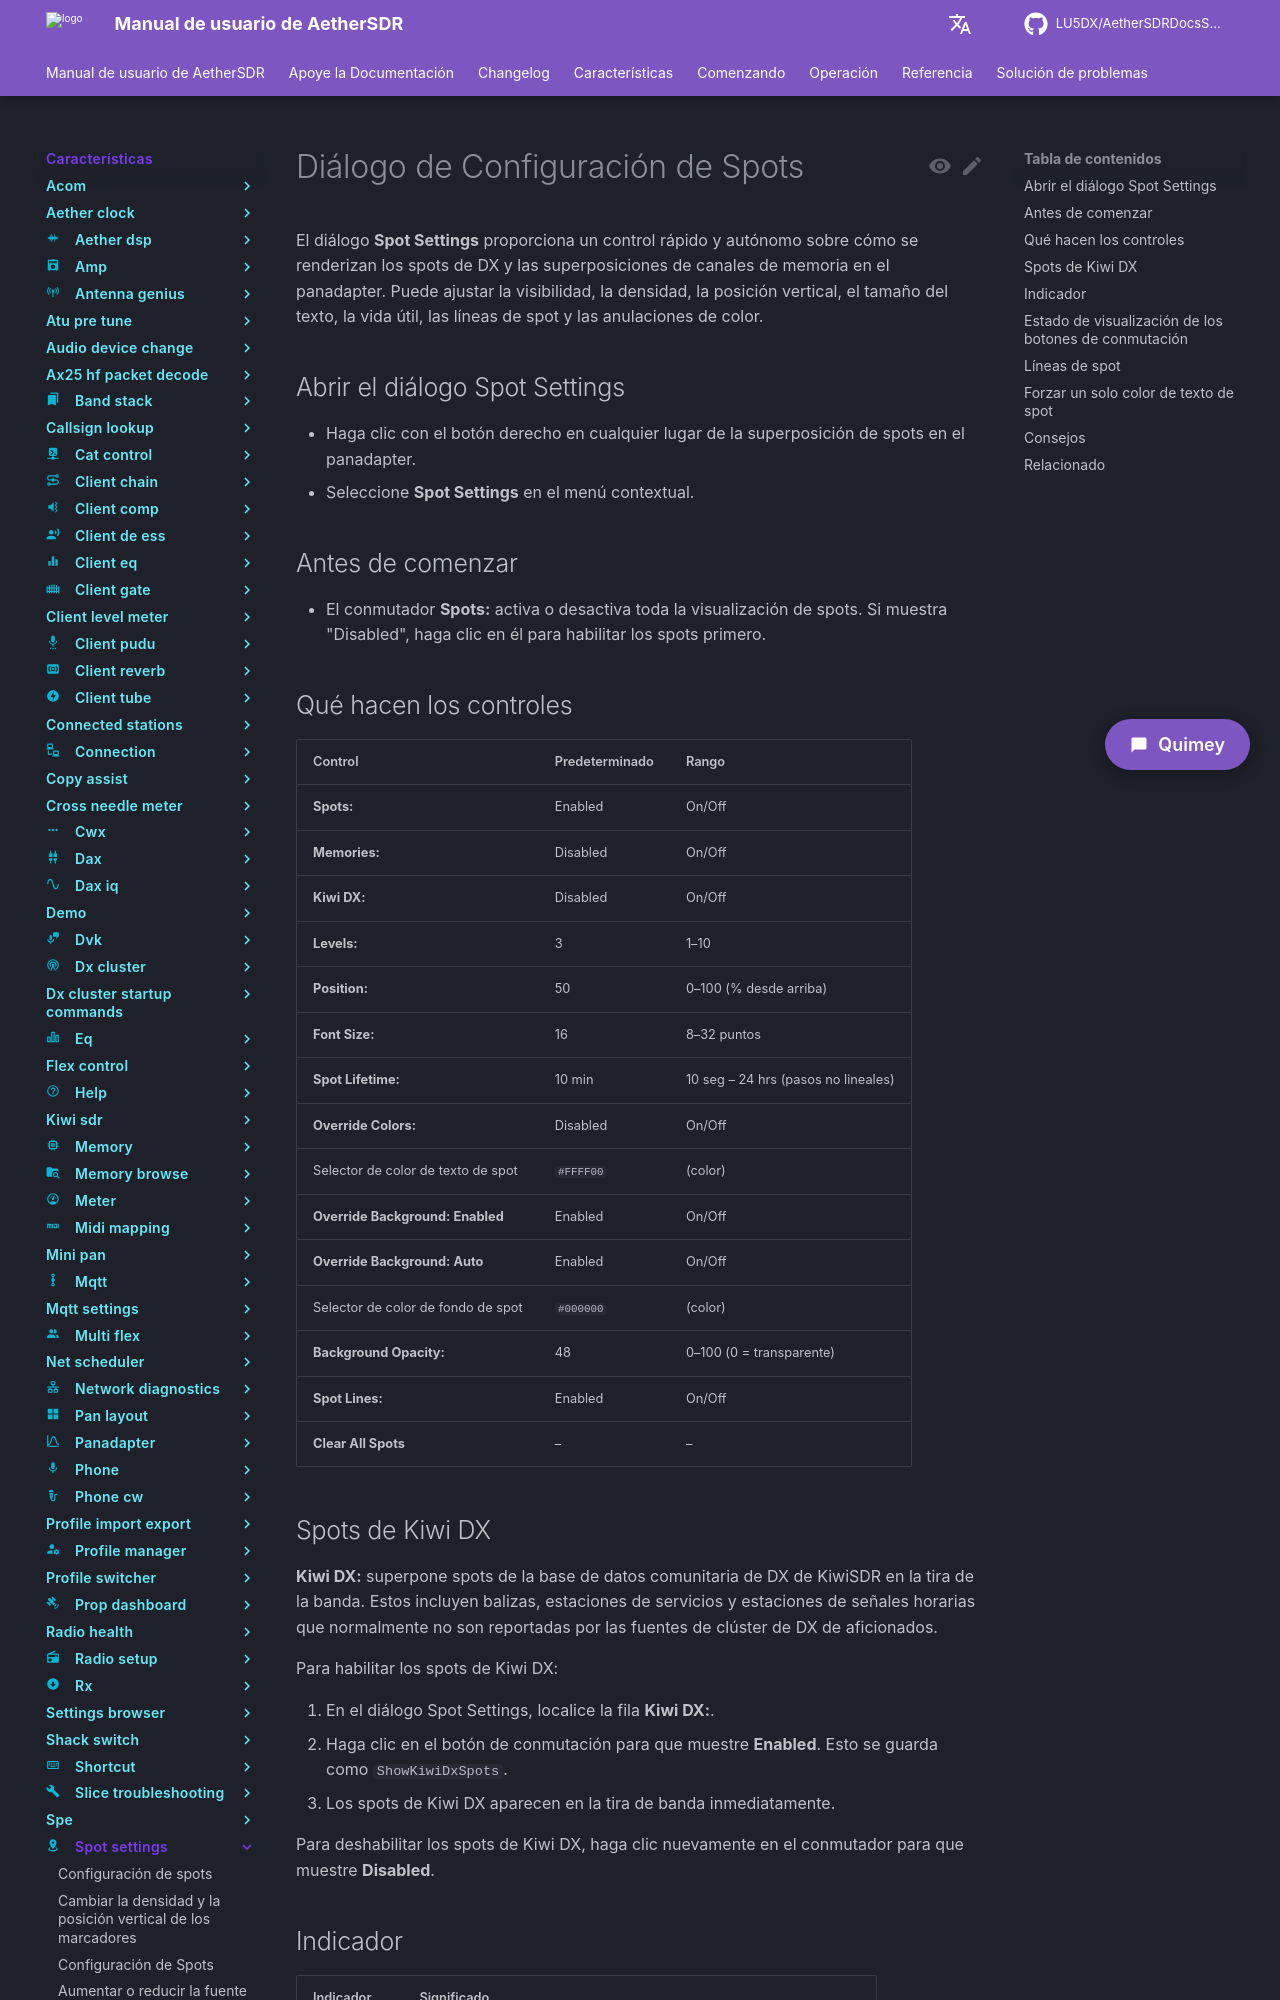

repository: LU5DX/AetherSDRDocsSpanish · page: 26.8.4/features/spot-settings/force-a-single-spot-text-color/index.html · generator: mkdocs

# Diálogo de Configuración de Spots

El diálogo **Spot Settings** proporciona un control rápido y autónomo sobre cómo se renderizan los spots de DX y las superposiciones de canales de memoria en el panadapter. Puede ajustar la visibilidad, la densidad, la posición vertical, el tamaño del texto, la vida útil, las líneas de spot y las anulaciones de color.

## Abrir el diálogo Spot Settings

- Haga clic con el botón derecho en cualquier lugar de la superposición de spots en el panadapter.
- Seleccione **Spot Settings** en el menú contextual.

## Antes de comenzar

- El conmutador **Spots:** activa o desactiva toda la visualización de spots. Si muestra "Disabled", haga clic en él para habilitar los spots primero.

## Qué hacen los controles

| Control                          | Predeterminado                                                                                         | Rango                              |
|----------------------------------|--------------------------------------------------------------------------------------------------------|------------------------------------|
| **Spots:**                       | Enabled                                                                                                | On/Off                             |
| **Memories:**                    | Disabled                                                                                               | On/Off                             |
| **Kiwi DX:**                     | Disabled                                                                                               | On/Off                             |
| **Levels:**                      | 3                                                                                                      | 1–10                               |
| **Position:**                    | 50                                                                                                     | 0–100 (% desde arriba)             |
| **Font Size:**                   | 16                                                                                                     | 8–32 puntos                        |
| **Spot Lifetime:**               | 10 min                                                                                                 | 10 seg – 24 hrs (pasos no lineales)|
| **Override Colors:**             | Disabled                                                                                               | On/Off                             |
| Selector de color de texto de spot| `#FFFF00`                                                                                             | (color)                            |
| **Override Background: Enabled** | Enabled                                                                                                | On/Off                             |
| **Override Background: Auto**    | Enabled                                                                                                | On/Off                             |
| Selector de color de fondo de spot| `#000000`                                                                                             | (color)                            |
| **Background Opacity:**          | 48                                                                                                     | 0–100 (0 = transparente)           |
| **Spot Lines:**                  | Enabled                                                                                                | On/Off                             |
| **Clear All Spots**              | –                                                                                                      | –                                  |
